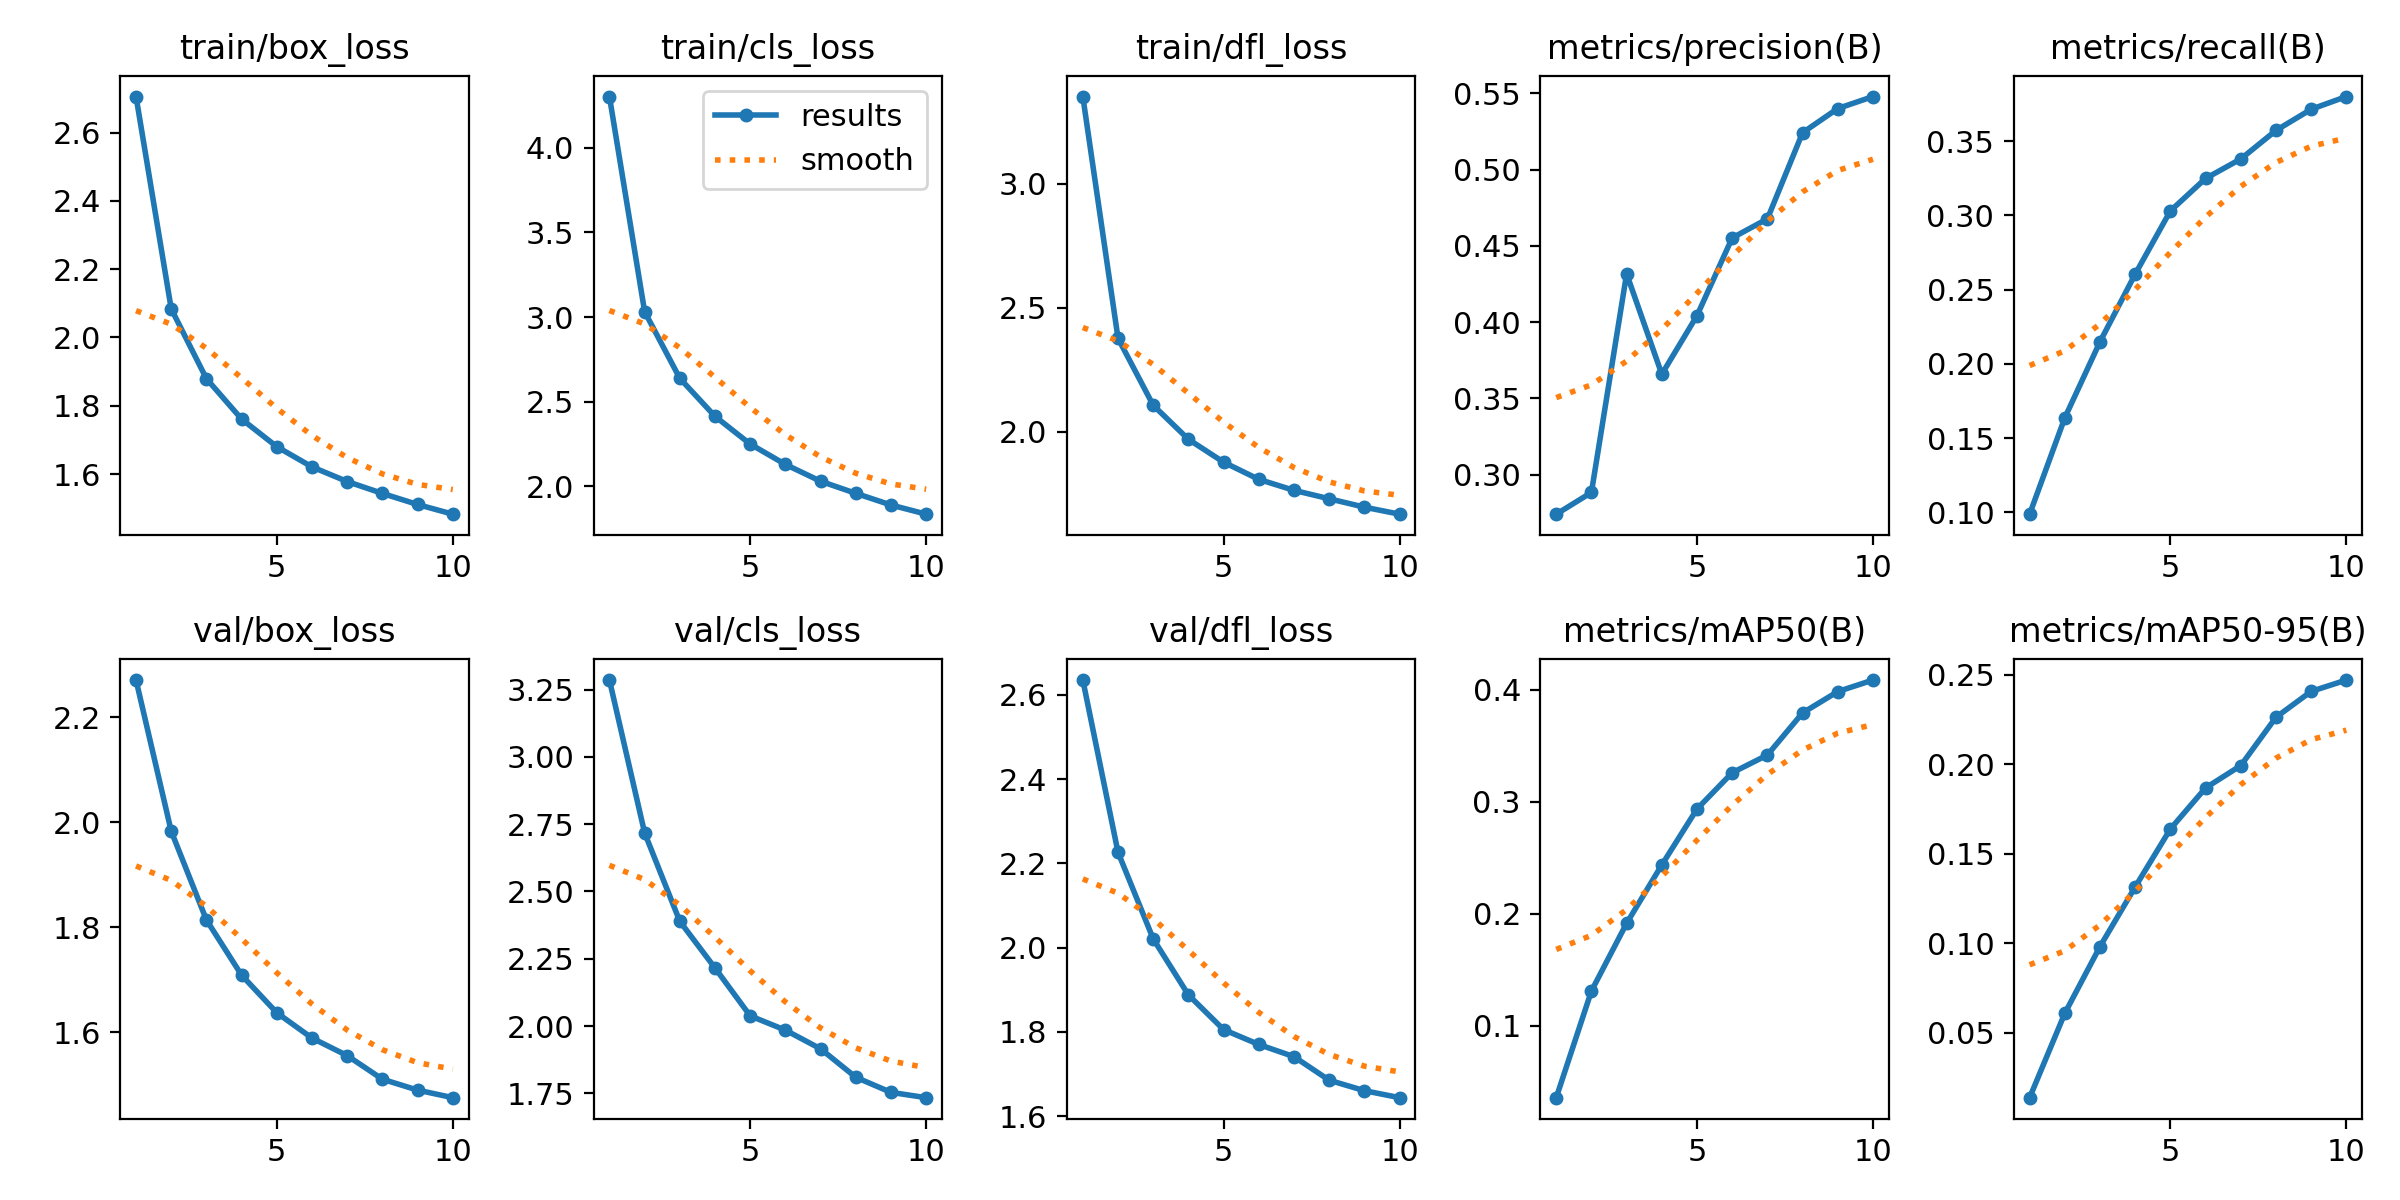

Data behind this chart, as committed beside it:
epoch, time, train/box_loss, train/cls_loss, train/dfl_loss, metrics/precision(B), metrics/recall(B), metrics/mAP50(B), metrics/mAP50-95(B), val/box_loss, val/cls_loss, val/dfl_loss, lr/pg0, lr/pg1, lr/pg2
1, 435.1, 2.706, 4.303, 3.353, 0.2741, 0.09874, 0.03576, 0.01364, 2.271, 3.286, 2.635, 0.0003347, 0.0003347, 0.0003347
2, 817.3, 2.084, 3.032, 2.377, 0.2883, 0.1637, 0.1311, 0.06082, 1.983, 2.718, 2.227, 0.0006034, 0.0006034, 0.0006034
3, 1186, 1.879, 2.638, 2.107, 0.4316, 0.2149, 0.1915, 0.09813, 1.814, 2.389, 2.021, 0.0007292, 0.0007292, 0.0007292
4, 1540, 1.761, 2.413, 1.969, 0.3659, 0.2605, 0.2437, 0.1315, 1.708, 2.216, 1.888, 0.0006393, 0.0006393, 0.0006393
5, 1895, 1.68, 2.25, 1.877, 0.4042, 0.303, 0.2937, 0.1638, 1.637, 2.038, 1.806, 0.0005494, 0.0005494, 0.0005494
6, 2247, 1.621, 2.129, 1.808, 0.4552, 0.3249, 0.3261, 0.1868, 1.589, 1.985, 1.77, 0.0004594, 0.0004594, 0.0004594
7, 2597, 1.578, 2.03, 1.763, 0.4677, 0.338, 0.3419, 0.1993, 1.555, 1.915, 1.741, 0.0003695, 0.0003695, 0.0003695
8, 2950, 1.543, 1.958, 1.729, 0.5241, 0.3572, 0.3795, 0.2263, 1.51, 1.81, 1.685, 0.0002796, 0.0002796, 0.0002796
9, 3311, 1.511, 1.89, 1.695, 0.54, 0.3715, 0.3986, 0.2408, 1.49, 1.753, 1.661, 0.0001897, 0.0001897, 0.0001897
10, 3669, 1.482, 1.835, 1.667, 0.5478, 0.3801, 0.4088, 0.2471, 1.475, 1.734, 1.644, 9.98091e-05, 9.98091e-05, 9.98091e-05
